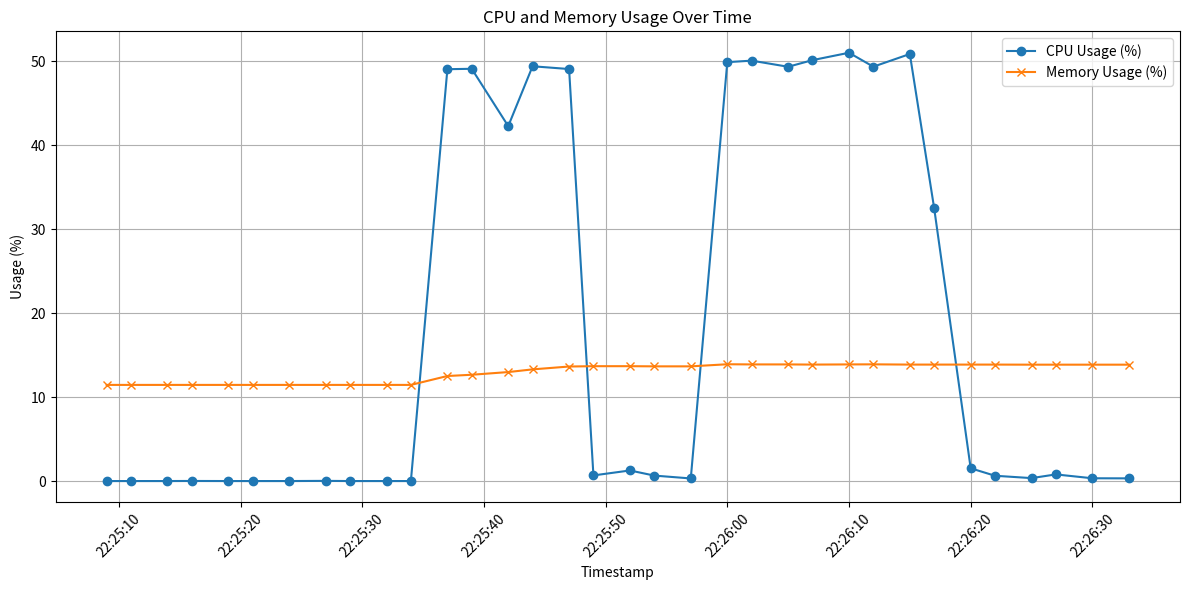

Generate this figure with matplotlib:
import json
import matplotlib.pyplot as plt
import pandas as pd
from datetime import datetime

# Sample log data (replace this with reading from your actual log file)
log_data = """2024-11-01T22:25:09Z,{"BlockIO":"82.1MB / 2.74GB","CPUPerc":"0.00%","Container":"d5bece7b0fe3","ID":"d5bece7b0fe3","MemPerc":"11.45%","MemUsage":"171.8MiB / 1.465GiB","Name":"itemsservice-db-1","NetIO":"323MB / 96.7MB","PIDs":"7"}
2024-11-01T22:25:11Z,{"BlockIO":"82.1MB / 2.74GB","CPUPerc":"0.00%","Container":"d5bece7b0fe3","ID":"d5bece7b0fe3","MemPerc":"11.45%","MemUsage":"171.8MiB / 1.465GiB","Name":"itemsservice-db-1","NetIO":"323MB / 96.7MB","PIDs":"7"}
2024-11-01T22:25:14Z,{"BlockIO":"82.1MB / 2.74GB","CPUPerc":"0.00%","Container":"d5bece7b0fe3","ID":"d5bece7b0fe3","MemPerc":"11.45%","MemUsage":"171.8MiB / 1.465GiB","Name":"itemsservice-db-1","NetIO":"323MB / 96.7MB","PIDs":"7"}
2024-11-01T22:25:16Z,{"BlockIO":"82.1MB / 2.74GB","CPUPerc":"0.01%","Container":"d5bece7b0fe3","ID":"d5bece7b0fe3","MemPerc":"11.45%","MemUsage":"171.8MiB / 1.465GiB","Name":"itemsservice-db-1","NetIO":"323MB / 96.7MB","PIDs":"7"}
2024-11-01T22:25:19Z,{"BlockIO":"82.1MB / 2.74GB","CPUPerc":"0.00%","Container":"d5bece7b0fe3","ID":"d5bece7b0fe3","MemPerc":"11.45%","MemUsage":"171.8MiB / 1.465GiB","Name":"itemsservice-db-1","NetIO":"323MB / 96.7MB","PIDs":"7"}
2024-11-01T22:25:21Z,{"BlockIO":"82.1MB / 2.74GB","CPUPerc":"0.00%","Container":"d5bece7b0fe3","ID":"d5bece7b0fe3","MemPerc":"11.45%","MemUsage":"171.8MiB / 1.465GiB","Name":"itemsservice-db-1","NetIO":"323MB / 96.7MB","PIDs":"7"}
2024-11-01T22:25:24Z,{"BlockIO":"82.1MB / 2.74GB","CPUPerc":"0.00%","Container":"d5bece7b0fe3","ID":"d5bece7b0fe3","MemPerc":"11.45%","MemUsage":"171.8MiB / 1.465GiB","Name":"itemsservice-db-1","NetIO":"323MB / 96.7MB","PIDs":"7"}
2024-11-01T22:25:27Z,{"BlockIO":"82.1MB / 2.74GB","CPUPerc":"0.02%","Container":"d5bece7b0fe3","ID":"d5bece7b0fe3","MemPerc":"11.45%","MemUsage":"171.8MiB / 1.465GiB","Name":"itemsservice-db-1","NetIO":"323MB / 96.7MB","PIDs":"7"}
2024-11-01T22:25:29Z,{"BlockIO":"82.1MB / 2.74GB","CPUPerc":"0.00%","Container":"d5bece7b0fe3","ID":"d5bece7b0fe3","MemPerc":"11.45%","MemUsage":"171.8MiB / 1.465GiB","Name":"itemsservice-db-1","NetIO":"323MB / 96.7MB","PIDs":"7"}
2024-11-01T22:25:32Z,{"BlockIO":"82.1MB / 2.74GB","CPUPerc":"0.00%","Container":"d5bece7b0fe3","ID":"d5bece7b0fe3","MemPerc":"11.45%","MemUsage":"171.8MiB / 1.465GiB","Name":"itemsservice-db-1","NetIO":"323MB / 96.7MB","PIDs":"7"}
2024-11-01T22:25:34Z,{"BlockIO":"82.1MB / 2.74GB","CPUPerc":"0.00%","Container":"d5bece7b0fe3","ID":"d5bece7b0fe3","MemPerc":"11.45%","MemUsage":"171.8MiB / 1.465GiB","Name":"itemsservice-db-1","NetIO":"323MB / 96.7MB","PIDs":"7"}
2024-11-01T22:25:37Z,{"BlockIO":"84.9MB / 2.77GB","CPUPerc":"49.05%","Container":"d5bece7b0fe3","ID":"d5bece7b0fe3","MemPerc":"12.51%","MemUsage":"187.7MiB / 1.465GiB","Name":"itemsservice-db-1","NetIO":"333MB / 99.6MB","PIDs":"17"}
2024-11-01T22:25:39Z,{"BlockIO":"91.3MB / 2.82GB","CPUPerc":"49.10%","Container":"d5bece7b0fe3","ID":"d5bece7b0fe3","MemPerc":"12.66%","MemUsage":"190MiB / 1.465GiB","Name":"itemsservice-db-1","NetIO":"354MB / 105MB","PIDs":"17"}
2024-11-01T22:25:42Z,{"BlockIO":"99MB / 3.05GB","CPUPerc":"42.27%","Container":"d5bece7b0fe3","ID":"d5bece7b0fe3","MemPerc":"12.98%","MemUsage":"194.8MiB / 1.465GiB","Name":"itemsservice-db-1","NetIO":"372MB / 110MB","PIDs":"18"}
2024-11-01T22:25:44Z,{"BlockIO":"135MB / 3.1GB","CPUPerc":"49.40%","Container":"d5bece7b0fe3","ID":"d5bece7b0fe3","MemPerc":"13.30%","MemUsage":"199.5MiB / 1.465GiB","Name":"itemsservice-db-1","NetIO":"390MB / 115MB","PIDs":"17"}
2024-11-01T22:25:47Z,{"BlockIO":"142MB / 3.37GB","CPUPerc":"49.07%","Container":"d5bece7b0fe3","ID":"d5bece7b0fe3","MemPerc":"13.64%","MemUsage":"204.7MiB / 1.465GiB","Name":"itemsservice-db-1","NetIO":"410MB / 121MB","PIDs":"17"}
2024-11-01T22:25:49Z,{"BlockIO":"146MB / 3.41GB","CPUPerc":"0.67%","Container":"d5bece7b0fe3","ID":"d5bece7b0fe3","MemPerc":"13.68%","MemUsage":"205.2MiB / 1.465GiB","Name":"itemsservice-db-1","NetIO":"420MB / 123MB","PIDs":"17"}
2024-11-01T22:25:52Z,{"BlockIO":"146MB / 3.42GB","CPUPerc":"1.26%","Container":"d5bece7b0fe3","ID":"d5bece7b0fe3","MemPerc":"13.68%","MemUsage":"205.2MiB / 1.465GiB","Name":"itemsservice-db-1","NetIO":"420MB / 123MB","PIDs":"17"}
2024-11-01T22:25:54Z,{"BlockIO":"146MB / 3.42GB","CPUPerc":"0.65%","Container":"d5bece7b0fe3","ID":"d5bece7b0fe3","MemPerc":"13.66%","MemUsage":"204.9MiB / 1.465GiB","Name":"itemsservice-db-1","NetIO":"420MB / 123MB","PIDs":"17"}
2024-11-01T22:25:57Z,{"BlockIO":"146MB / 3.42GB","CPUPerc":"0.31%","Container":"d5bece7b0fe3","ID":"d5bece7b0fe3","MemPerc":"13.66%","MemUsage":"204.9MiB / 1.465GiB","Name":"itemsservice-db-1","NetIO":"420MB / 123MB","PIDs":"17"}
2024-11-01T22:26:00Z,{"BlockIO":"150MB / 3.47GB","CPUPerc":"49.89%","Container":"d5bece7b0fe3","ID":"d5bece7b0fe3","MemPerc":"13.91%","MemUsage":"208.6MiB / 1.465GiB","Name":"itemsservice-db-1","NetIO":"430MB / 126MB","PIDs":"17"}
2024-11-01T22:26:02Z,{"BlockIO":"155MB / 3.57GB","CPUPerc":"50.07%","Container":"d5bece7b0fe3","ID":"d5bece7b0fe3","MemPerc":"13.89%","MemUsage":"208.3MiB / 1.465GiB","Name":"itemsservice-db-1","NetIO":"443MB / 130MB","PIDs":"17"}
2024-11-01T22:26:05Z,{"BlockIO":"161MB / 3.78GB","CPUPerc":"49.34%","Container":"d5bece7b0fe3","ID":"d5bece7b0fe3","MemPerc":"13.89%","MemUsage":"208.4MiB / 1.465GiB","Name":"itemsservice-db-1","NetIO":"456MB / 133MB","PIDs":"17"}
2024-11-01T22:26:07Z,{"BlockIO":"167MB / 3.9GB","CPUPerc":"50.13%","Container":"d5bece7b0fe3","ID":"d5bece7b0fe3","MemPerc":"13.87%","MemUsage":"208.1MiB / 1.465GiB","Name":"itemsservice-db-1","NetIO":"469MB / 137MB","PIDs":"17"}
2024-11-01T22:26:10Z,{"BlockIO":"174MB / 4.17GB","CPUPerc":"51.01%","Container":"d5bece7b0fe3","ID":"d5bece7b0fe3","MemPerc":"13.89%","MemUsage":"208.3MiB / 1.465GiB","Name":"itemsservice-db-1","NetIO":"484MB / 141MB","PIDs":"17"}
2024-11-01T22:26:12Z,{"BlockIO":"180MB / 4.35GB","CPUPerc":"49.35%","Container":"d5bece7b0fe3","ID":"d5bece7b0fe3","MemPerc":"13.90%","MemUsage":"208.5MiB / 1.465GiB","Name":"itemsservice-db-1","NetIO":"495MB / 144MB","PIDs":"17"}
2024-11-01T22:26:15Z,{"BlockIO":"187MB / 4.62GB","CPUPerc":"50.86%","Container":"d5bece7b0fe3","ID":"d5bece7b0fe3","MemPerc":"13.87%","MemUsage":"208MiB / 1.465GiB","Name":"itemsservice-db-1","NetIO":"508MB / 147MB","PIDs":"17"}
2024-11-01T22:26:17Z,{"BlockIO":"193MB / 4.83GB","CPUPerc":"32.49%","Container":"d5bece7b0fe3","ID":"d5bece7b0fe3","MemPerc":"13.87%","MemUsage":"208MiB / 1.465GiB","Name":"itemsservice-db-1","NetIO":"518MB / 150MB","PIDs":"17"}
2024-11-01T22:26:20Z,{"BlockIO":"193MB / 4.84GB","CPUPerc":"1.52%","Container":"d5bece7b0fe3","ID":"d5bece7b0fe3","MemPerc":"13.87%","MemUsage":"208MiB / 1.465GiB","Name":"itemsservice-db-1","NetIO":"518MB / 150MB","PIDs":"17"}
2024-11-01T22:26:22Z,{"BlockIO":"193MB / 4.97GB","CPUPerc":"0.63%","Container":"d5bece7b0fe3","ID":"d5bece7b0fe3","MemPerc":"13.87%","MemUsage":"208MiB / 1.465GiB","Name":"itemsservice-db-1","NetIO":"518MB / 150MB","PIDs":"17"}
2024-11-01T22:26:25Z,{"BlockIO":"193MB / 4.97GB","CPUPerc":"0.35%","Container":"d5bece7b0fe3","ID":"d5bece7b0fe3","MemPerc":"13.86%","MemUsage":"208MiB / 1.465GiB","Name":"itemsservice-db-1","NetIO":"518MB / 150MB","PIDs":"17"}
2024-11-01T22:26:27Z,{"BlockIO":"193MB / 4.97GB","CPUPerc":"0.79%","Container":"d5bece7b0fe3","ID":"d5bece7b0fe3","MemPerc":"13.86%","MemUsage":"208MiB / 1.465GiB","Name":"itemsservice-db-1","NetIO":"518MB / 150MB","PIDs":"17"}
2024-11-01T22:26:30Z,{"BlockIO":"193MB / 4.98GB","CPUPerc":"0.33%","Container":"d5bece7b0fe3","ID":"d5bece7b0fe3","MemPerc":"13.86%","MemUsage":"207.9MiB / 1.465GiB","Name":"itemsservice-db-1","NetIO":"518MB / 150MB","PIDs":"17"}
2024-11-01T22:26:33Z,{"BlockIO":"193MB / 4.98GB","CPUPerc":"0.32%","Container":"d5bece7b0fe3","ID":"d5bece7b0fe3","MemPerc":"13.86%","MemUsage":"207.9MiB / 1.465GiB","Name":"itemsservice-db-1","NetIO":"518MB / 150MB","PIDs":"17"}
"""

# Parse the log data
lines = log_data.strip().split('\n')
timestamps = []
cpu_usage = []
mem_usage = []

for line in lines:
    timestamp_str, json_data = line.split(',', 1)
    timestamp = datetime.fromisoformat(timestamp_str[:-1])  # Convert to datetime
    data = json.loads(json_data)  # Parse the JSON

    timestamps.append(timestamp)
    cpu_usage.append(float(data['CPUPerc'].strip('%')))  # Convert CPU percentage to float
    mem_percentage = float(data['MemPerc'].strip('%'))  # Convert Memory percentage to float
    mem_usage.append(mem_percentage)

# Create a DataFrame for easier plotting
df = pd.DataFrame({
    'Timestamp': timestamps,
    'CPU Usage (%)': cpu_usage,
    'Memory Usage (%)': mem_usage
})

# Plotting
plt.figure(figsize=(12, 6))
plt.plot(df['Timestamp'], df['CPU Usage (%)'], label='CPU Usage (%)', marker='o')
plt.plot(df['Timestamp'], df['Memory Usage (%)'], label='Memory Usage (%)', marker='x')

# Formatting the plot
plt.title('CPU and Memory Usage Over Time')
plt.xlabel('Timestamp')
plt.ylabel('Usage (%)')
plt.xticks(rotation=45)
plt.legend()
plt.grid()
plt.tight_layout()

# Show the plot
plt.show()
